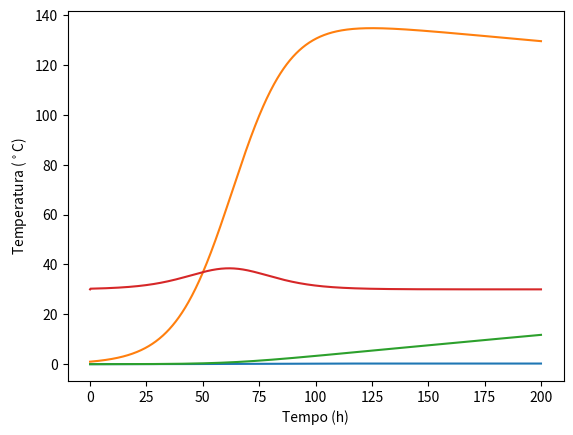

Write the Python code that produced this figure.
# Desafio 2 - Artigo 2
# [redacted]

from scipy.integrate import odeint
import matplotlib.pyplot as plt
import numpy as np
from math import exp, pi

# Dados iniciais:
A0 = 3.447e+59
Cpa = 1007
Cpb = 2500
Cpv = 1867
D0 = 0
E0 = 1
Ea = 364070
Em = 141.3
F = 2
Fa = 60
h = 360000
L = 10              # Escolher esse valor
P = 760
R = 8.314
t0 = 0
tf = 200
T0 = 30
Tf = 60
Ta = 30
Ts = 30
W = 1
X0 = 0.002
Xm = 0.250
Yq = 8.366e+6
alpha = 0.0782
phi = 5             # Escolher esse valor
Entalp = 2500900
mi = 0.0782         # Escolher esse valor
pb = 178.5
n = 1001

# Condições iniciais:
Y0 = [X0, E0, D0, T0]
t = np.linspace(t0, tf, n)

# Definindo as Equações:
def enzima(Y, t):
    X, E, D, T = Y
    k = A0 * exp(-Ea / (R * (T0 + 273.15)))
    Pvap = exp(18.3036 - 3816.44/((T + 273.15) - 46.13))
    H = 0.6246 * Pvap/(P - Pvap)
    Ha = 0.6246 * Pvap/(P - Pvap)
    B = pb * L * pi * (phi/2)**2
    A = L * phi * pi
    Tw = Ts - F * (T - Ts)
    dXdt = mi * X * (1 - X/Xm)
    dEdt = alpha * (E + D) * (1 - ((E + D) / Em)) - k * E
    dDdt = k * E
    dTdt = Fa * Cpa*(Ta - T) + Fa*(Entalp*(Ha - H) + Cpv*(Ha*Ta - H*T)) - h*A*(T-Tw) + B*Yq*dXdt
    return [dXdt, dEdt, dDdt, dTdt]

# Solução:
X = odeint(enzima, Y0, t)
crescim = X[:, 0]
atv = X[:, 1]
desnat = X[:, 2]
temp = X[:, 3]

# Gráfico 1:
plt.plot(t, crescim)
plt.xlabel('Tempo (h)')
plt.ylabel('Taxa de crescimento')
plt.show()

# Gráfico 2:
plt.plot(t, atv)
plt.xlabel('Tempo (h)')
plt.ylabel('Atividade da protease')
plt.show()

# Gráfico 3:
plt.plot(t, desnat)
plt.xlabel('Tempo (h)')
plt.ylabel('Desnaturação da enzima')
plt.show()

# Gráfico 4:
plt.plot(t, temp)
plt.xlabel('Tempo (h)')
plt.ylabel('Temperatura ($^\circ$C)')
plt.show()
